Run: headless pygame with SDL's dummy video driver; simulated clock (each Clock.tick advances the game by its frame time, no real sleeping); random seed 0; keys injected as events and as key.get_pressed() state; no mouse input.
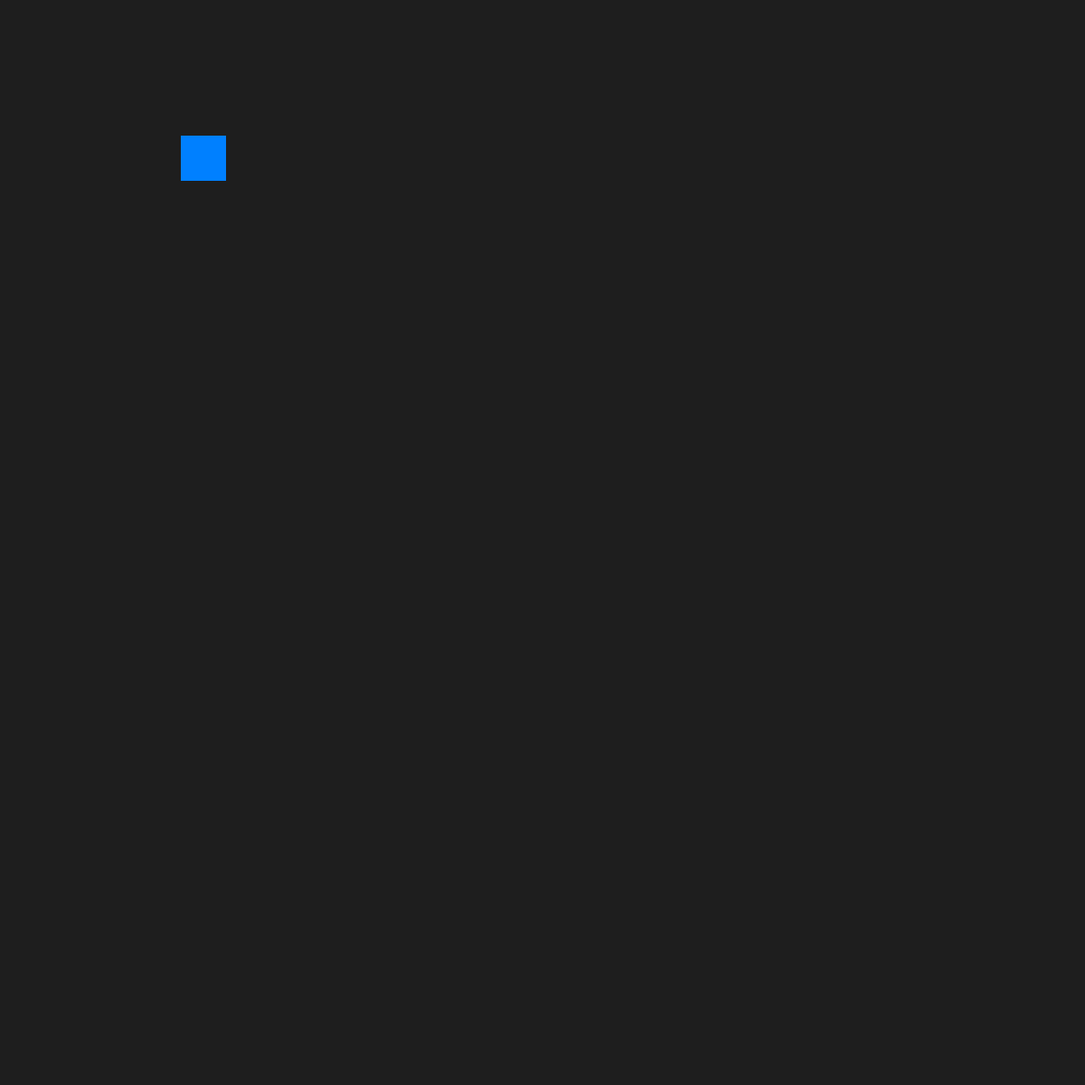
Frame 1 of 4 · flips 1–60 · no input
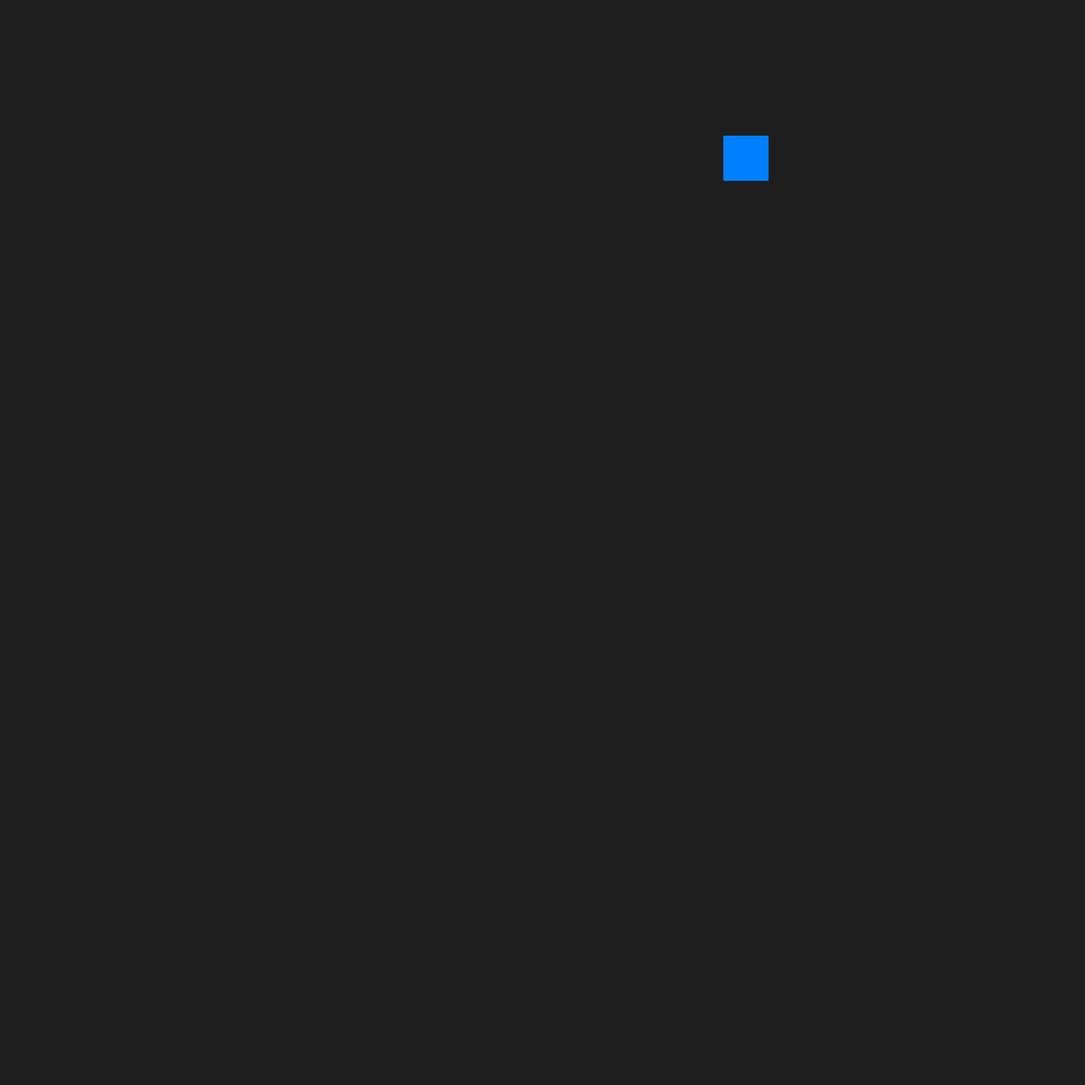
Frame 2 of 4 · flips 61–180 · tapped SPACE, RETURN · held RIGHT (→), D
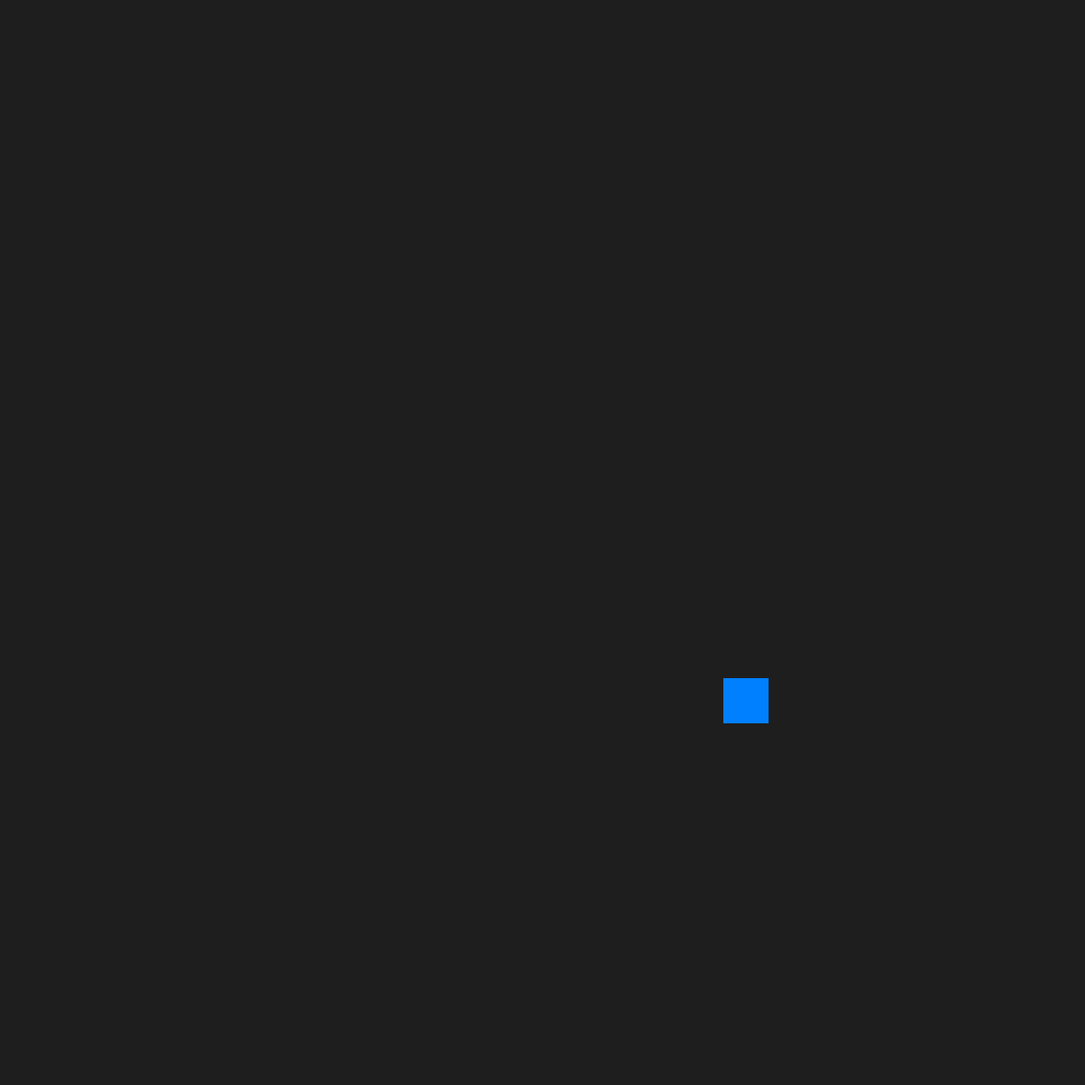
Frame 3 of 4 · flips 181–300 · held DOWN (↓), S
Frame 4 of 4 · flips 301–420 · held LEFT (←), A, UP (↑), W · screen same as frame 1, image omitted

The pygame program that drew these frames:

import pygame
import random
import sys

pygame.init()

# constant
WIDTH = 1200
HEIGHT = 1200

screen = pygame.display.set_mode((WIDTH, HEIGHT))
pygame.display.set_caption('Move the Player')

clock = pygame.time.Clock()

class Player:
    def __init__(self, x, y):
        self.x = x
        self.y = y
        self.size = 50
        self.color = (0, 128, 255)
        self.speed = 5

    def move(self, keys):
        if keys[pygame.K_LEFT]:
            self.x -= self.speed
        if keys[pygame.K_RIGHT]:
            self.x += self.speed
        if keys[pygame.K_UP]:
            self.y -= self.speed
        if keys[pygame.K_DOWN]:
            self.y += self.speed

    def shoot(self):
        bullet_x = self.x + (self.size//2)
        bullet_y = self.y
        return Bullet(bullet_x, bullet_y)

    def get_rect(self):
        return pygame.Rect(self.x, self.y, self.size, self.size)

    def draw(self, screen):
        pygame.draw.rect(screen, self.color, (self.x, self.y, self.size, self.size))

class Bullet:
    def __init__(self, x, y):
        self.x = x
        self.y = y
        self.width = 8
        self.height = 20
        self.color = (255, 255, 0)
        self.speed = 10

    def move(self):
        self.y -= self.speed

    def is_off_screen(self):
        return self.y < 0

    def get_rect(self):
        return pygame.Rect(self.x, self.y, self.width, self.height)

    def draw(self, screen):
        pygame.draw.rect(screen, self.color, (self.x, self.y, self.width, self.height))


player = Player(200, 150)
bullets = []

running = True

while running:
    for event in pygame.event.get():
        if event.type == pygame.QUIT:
            running = False

        if event.type == pygame.KEYDOWN:
            if event.key == pygame.K_SPACE:
                bullets.append(player.shoot())

    keys = pygame.key.get_pressed()
    player.move(keys)

    for bullet in bullets:
        bullet.move()
    bullets = [b for b in bullets if not b.is_off_screen()]

    screen.fill((30, 30, 30))
    player.draw(screen)
    for bullet in bullets:
        bullet.draw(screen)
    pygame.display.update()
    clock.tick(60)

pygame.quit()
sys.exit()
